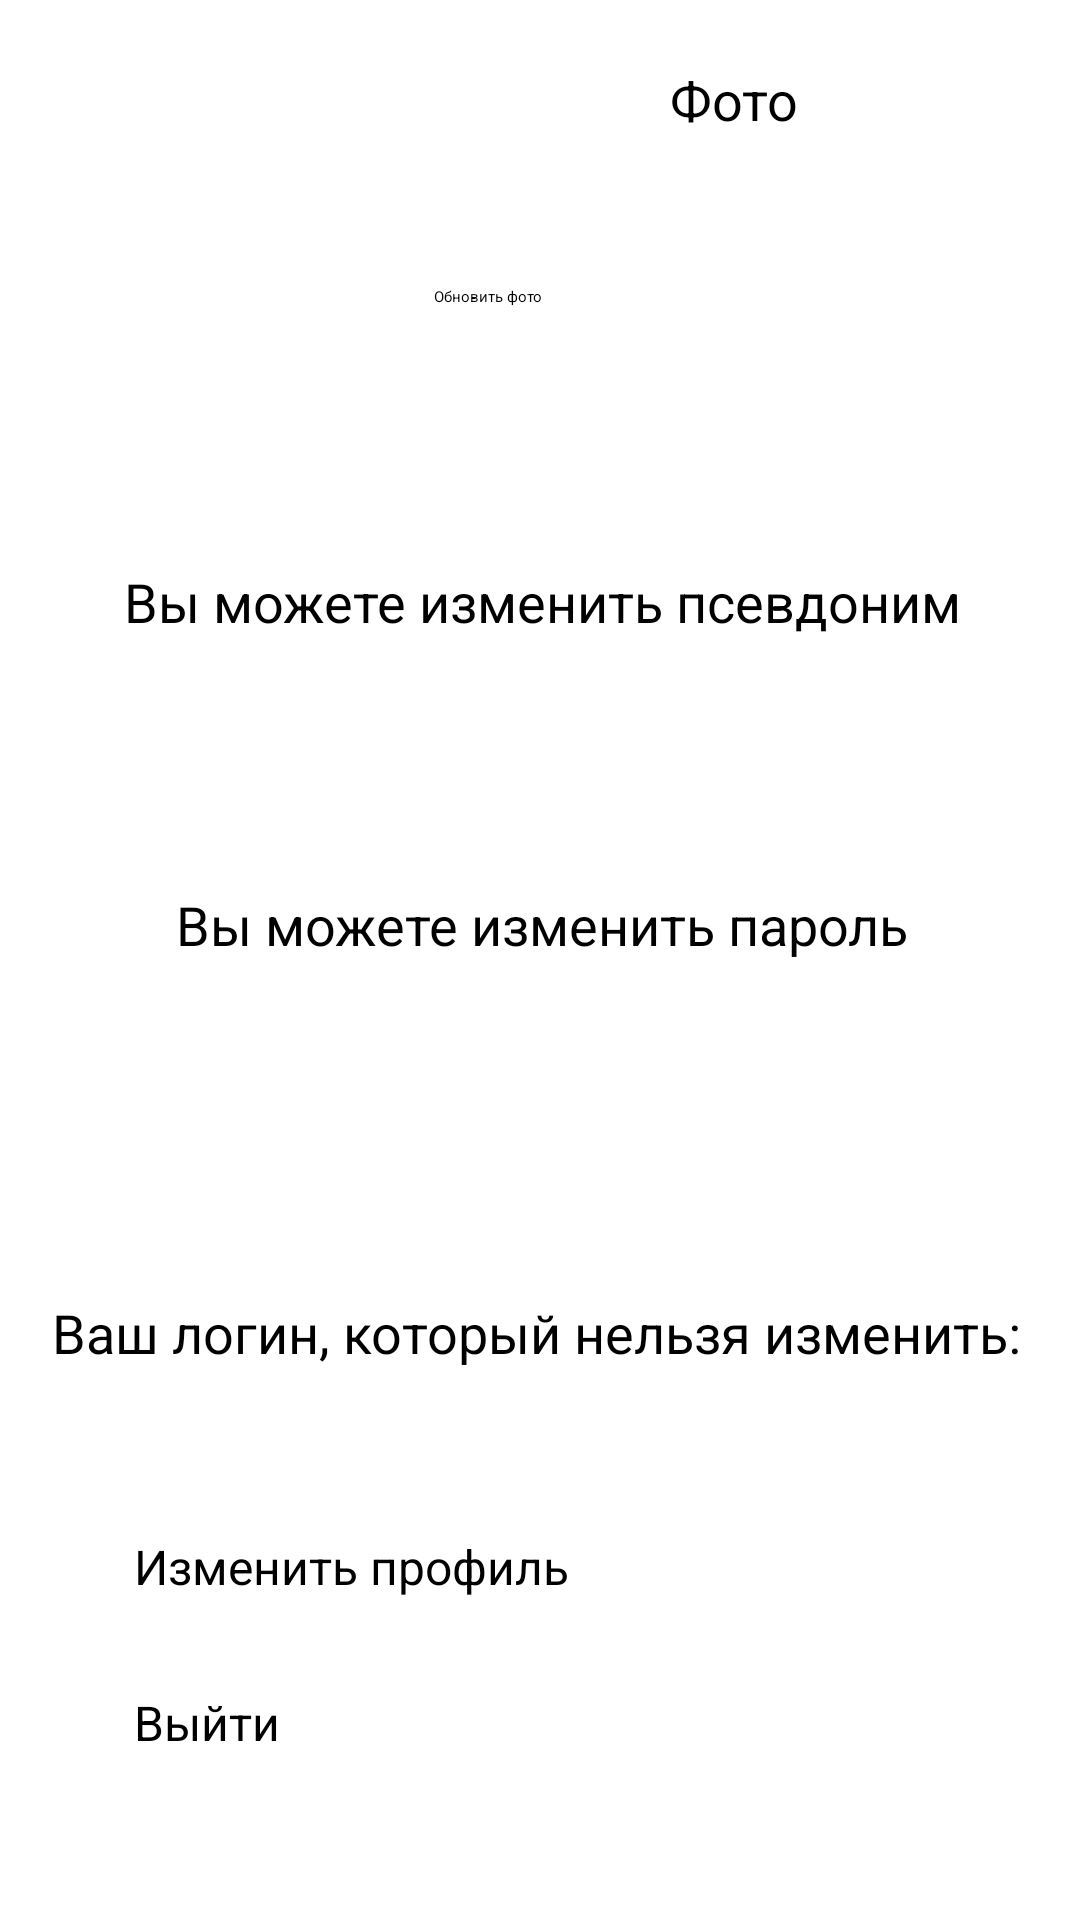

Layout XML and referenced resources for this Android screen:
<!-- AndroidManifest.xml: application theme Theme.Messanger -->
<!-- res/layout/fragment_profile.xml -->
<?xml version="1.0" encoding="utf-8"?>
<androidx.constraintlayout.widget.ConstraintLayout xmlns:android="http://schemas.android.com/apk/res/android"
    xmlns:app="http://schemas.android.com/apk/res-auto"
    xmlns:tools="http://schemas.android.com/tools"
    android:layout_width="match_parent"
    android:layout_height="match_parent"
    tools:context=".Profile">

    <TextView
        android:layout_width="200dp"
        android:layout_height="40dp"
        android:gravity="center"
        android:text="Фото"
        android:textSize="18sp"
        app:layout_constraintBottom_toTopOf="@+id/textView3"
        app:layout_constraintEnd_toEndOf="parent"
        app:layout_constraintHorizontal_bias="0.905"
        app:layout_constraintStart_toStartOf="parent"
        app:layout_constraintTop_toTopOf="parent"
        app:layout_constraintVertical_bias="0.098" />

    <EditText
        android:id="@+id/newPhoto"
        android:layout_width="200dp"
        android:layout_height="60dp"
        app:layout_constraintBottom_toTopOf="@+id/textView3"
        app:layout_constraintEnd_toEndOf="parent"
        app:layout_constraintHorizontal_bias="0.905"
        app:layout_constraintStart_toStartOf="parent"
        app:layout_constraintTop_toTopOf="parent"
        app:layout_constraintVertical_bias="0.391" />

    <Button
        android:id="@+id/updatePhoto"
        android:layout_width="200dp"
        android:layout_height="50dp"
        android:text="Обновить фото"
        app:layout_constraintBottom_toTopOf="@+id/textView3"
        app:layout_constraintEnd_toEndOf="parent"
        app:layout_constraintHorizontal_bias="0.905"
        app:layout_constraintStart_toStartOf="parent"
        app:layout_constraintTop_toTopOf="parent"
        app:layout_constraintVertical_bias="0.758" />

    <ImageView
        android:id="@+id/imageProfile"
        android:layout_width="150dp"
        android:layout_height="150dp"
        app:layout_constraintBottom_toTopOf="@+id/textView3"
        app:layout_constraintEnd_toEndOf="parent"
        app:layout_constraintHorizontal_bias="0.072"
        app:layout_constraintStart_toStartOf="parent"
        app:layout_constraintTop_toTopOf="parent"
        app:layout_constraintVertical_bias="0.301" />

    <Button
        android:id="@+id/updateProfile"
        android:layout_width="270dp"
        android:layout_height="51dp"
        android:text="Изменить профиль"
        android:textSize="16sp"
        app:layout_constraintBottom_toBottomOf="parent"
        app:layout_constraintEnd_toEndOf="parent"
        app:layout_constraintHorizontal_bias="0.496"
        app:layout_constraintStart_toStartOf="parent"
        app:layout_constraintTop_toBottomOf="@+id/logintext"
        app:layout_constraintVertical_bias="0.204" />

    <TextView
        android:id="@+id/textView3"
        android:layout_width="366dp"
        android:layout_height="50dp"
        android:gravity="center"
        android:text="Вы можете изменить псевдоним"
        android:textSize="18sp"
        app:layout_constraintBottom_toBottomOf="parent"
        app:layout_constraintEnd_toEndOf="parent"
        app:layout_constraintHorizontal_bias="0.466"
        app:layout_constraintStart_toStartOf="parent"
        app:layout_constraintTop_toTopOf="parent"
        app:layout_constraintVertical_bias="0.298" />

    <EditText
        android:id="@+id/newNickname"
        android:layout_width="366dp"
        android:layout_height="50dp"
        android:gravity="center"
        android:textSize="18sp"
        app:layout_constraintBottom_toBottomOf="parent"
        app:layout_constraintEnd_toEndOf="parent"
        app:layout_constraintHorizontal_bias="0.466"
        app:layout_constraintStart_toStartOf="parent"
        app:layout_constraintTop_toTopOf="parent"
        app:layout_constraintVertical_bias="0.384" />

    <EditText
        android:id="@+id/newPassword"
        android:layout_width="366dp"
        android:layout_height="50dp"
        android:gravity="center"
        android:textSize="18sp"
        app:layout_constraintBottom_toBottomOf="parent"
        app:layout_constraintEnd_toEndOf="parent"
        app:layout_constraintHorizontal_bias="0.466"
        app:layout_constraintStart_toStartOf="parent"
        app:layout_constraintTop_toTopOf="parent"
        app:layout_constraintVertical_bias="0.568" />

    <TextView
        android:layout_width="366dp"
        android:layout_height="50dp"
        android:gravity="center"
        android:text="Вы можете изменить пароль"
        android:textSize="18sp"
        app:layout_constraintBottom_toBottomOf="parent"
        app:layout_constraintEnd_toEndOf="parent"
        app:layout_constraintHorizontal_bias="0.466"
        app:layout_constraintStart_toStartOf="parent"
        app:layout_constraintTop_toTopOf="parent"
        app:layout_constraintVertical_bias="0.48" />

    <TextView
        android:id="@+id/logintext"
        android:layout_width="372dp"
        android:layout_height="94dp"
        android:gravity="center"
        android:text="Ваш логин, который нельзя изменить: "
        android:textSize="18sp"
        app:layout_constraintBottom_toBottomOf="parent"
        app:layout_constraintEnd_toEndOf="parent"
        app:layout_constraintHorizontal_bias="0.487"
        app:layout_constraintStart_toStartOf="parent"
        app:layout_constraintTop_toTopOf="parent"
        app:layout_constraintVertical_bias="0.728" />

    <Button
        android:id="@+id/exit"
        android:layout_width="270dp"
        android:layout_height="51dp"
        android:text="Выйти"
        android:textSize="16sp"
        app:layout_constraintBottom_toBottomOf="parent"
        app:layout_constraintEnd_toEndOf="parent"
        app:layout_constraintHorizontal_bias="0.496"
        app:layout_constraintStart_toStartOf="parent"
        app:layout_constraintTop_toBottomOf="@+id/logintext"
        app:layout_constraintVertical_bias="0.737" />


</androidx.constraintlayout.widget.ConstraintLayout>
<!-- resources referenced by this layout -->
<resources>
  <style name="Theme.Messanger" parent="Base.Theme.Messanger">
          
          <item name="android:navigationBarColor">@android:color/transparent</item>
          <item name="android:statusBarColor">@android:color/transparent</item>
          <item name="android:windowLightStatusBar">?attr/isLightTheme</item>
      </style>
</resources>
